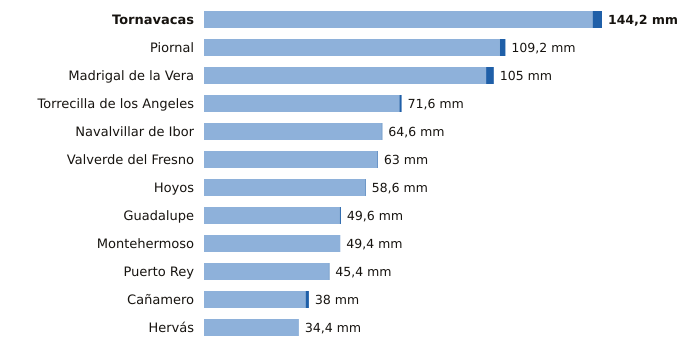

Values plotted in this chart, from the file beside it:
estacion, provincia, indicativo, mm_6_dias_anteriores, mm_hoy, mm_7_dias, horas_de_hoy
Tornavacas, Cáceres, 3514B, 140.8, 3.4, 144.2, 3
Piornal, Cáceres, 3516X, 107.2, 2.0, 109.2, 3
Madrigal de la Vera, Cáceres, 3423I, 102.2, 2.8, 105.0, 3
Torrecilla de los Angeles, Cáceres, 3531X, 70.8, 0.8, 71.6, 3
Navalvillar de Ibor, Cáceres, 3386A, 64.4, 0.2, 64.6, 3
Valverde del Fresno, Cáceres, 3547X, 62.8, 0.2, 63.0, 3
Hoyos, Cáceres, 3536X, 58.4, 0.2, 58.6, 3
Guadalupe, Cáceres, 4245X, 49.2, 0.4, 49.6, 3
Montehermoso, Cáceres, 3512X, 49.4, 0.0, 49.4, 3
Puerto Rey, Cáceres, 4236Y, 45.2, 0.2, 45.4, 3
Cañamero, Cáceres, 4339X, 36.8, 1.2, 38.0, 3
Hervás, Cáceres, 3504X, 34.4, 0.0, 34.4, 3
